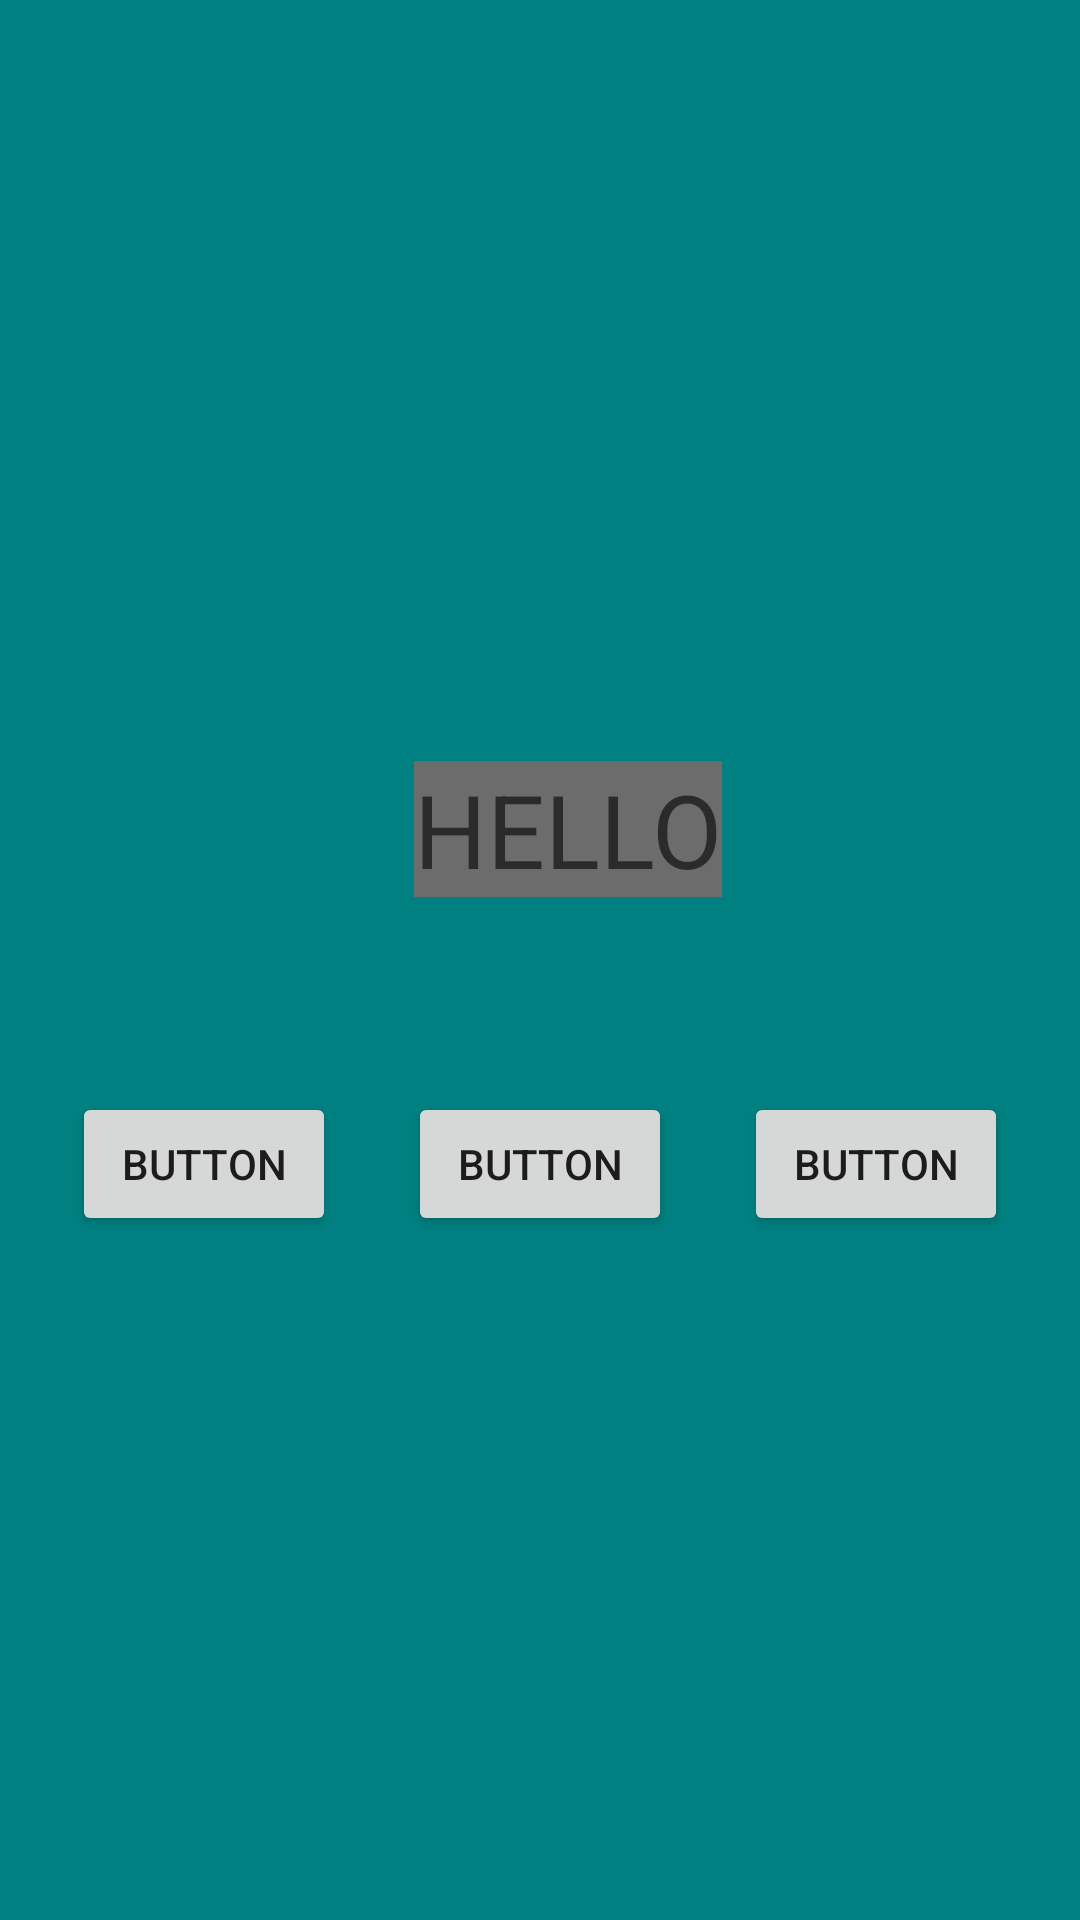

Reconstruct the res/layout file that produces this screen, plus the resources it refers to.
<!-- AndroidManifest.xml: application theme AppTheme.NoActionBar -->
<!-- res/layout/testing.xml -->
<?xml version="1.0" encoding="utf-8"?>
<android.support.constraint.ConstraintLayout xmlns:android="http://schemas.android.com/apk/res/android"
    xmlns:app="http://schemas.android.com/apk/res-auto"
    xmlns:tools="http://schemas.android.com/tools"
    android:layout_width="match_parent"
    android:layout_height="match_parent"
    android:background="@color/teal"
    tools:layout_editor_absoluteY="25dp">

    <Button
        android:id="@+id/button"
        android:layout_width="wrap_content"
        android:layout_height="wrap_content"
        android:text="Button"
        app:layout_constraintBaseline_toBaselineOf="@+id/button2"
        app:layout_constraintEnd_toStartOf="@+id/button2"
        app:layout_constraintHorizontal_bias="0.5"
        app:layout_constraintStart_toStartOf="parent" />

    <Button
        android:id="@+id/button2"
        android:layout_width="wrap_content"
        android:layout_height="wrap_content"
        android:layout_marginBottom="228dp"
        android:text="Button"
        app:layout_constraintBottom_toBottomOf="parent"
        app:layout_constraintEnd_toStartOf="@+id/button3"
        app:layout_constraintHorizontal_bias="0.5"
        app:layout_constraintStart_toEndOf="@+id/button" />

    <Button
        android:id="@+id/button3"
        android:layout_width="wrap_content"
        android:layout_height="wrap_content"
        android:text="Button"
        app:layout_constraintBaseline_toBaselineOf="@+id/button2"
        app:layout_constraintEnd_toEndOf="parent"
        app:layout_constraintHorizontal_bias="0.5"
        app:layout_constraintStart_toEndOf="@+id/button2" />

    <TextView
        android:id="@+id/textView12"
        android:layout_width="wrap_content"
        android:layout_height="wrap_content"
        android:layout_marginBottom="65dp"
        android:layout_marginStart="26dp"
        android:background="@color/darkgrey"
        android:text="HELLO"
        android:textAppearance="@style/TextAppearance.AppCompat.Display1"
        app:layout_constraintBottom_toTopOf="@+id/button2"
        app:layout_constraintStart_toEndOf="@+id/button" />
</android.support.constraint.ConstraintLayout>
<!-- resources referenced by this layout -->
<resources>
  <color name="darkgrey">#6c6c6c</color>
  <color name="teal">#008080</color>
  <style name="AppTheme.NoActionBar">
          <item name="windowActionBar">false</item>
          <item name="windowNoTitle">true</item>
          <item name="android:statusBarColor">@android:color/transparent</item>
      </style>
</resources>
